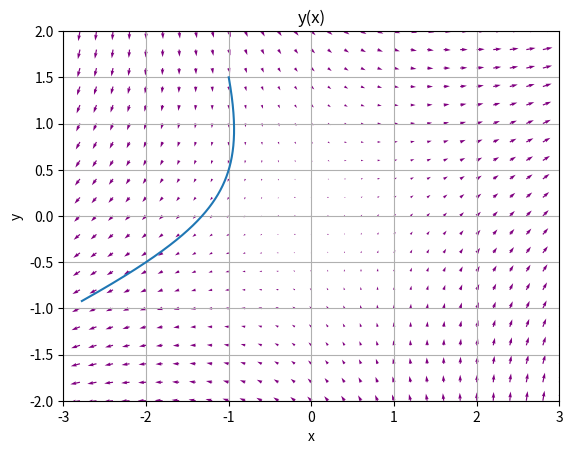

This chart was generated by the following Python code:
import numpy as np
from matplotlib import pyplot as plt

# Function Definitions
def dxdt(x, y):
    return x + y

def dydt(x, y):
    return x - y

# Euler's method: deltay ~= (dy/dx)deltax
def eulerdt(x0, y0, t0, tf, deltat):
    Lx = []; Ly = []
    x = x0; y = y0
    for t in np.arange(t0, tf, deltat):
        Lx.append(x); Ly.append(y)

        # Recalculate x and y
        x = x + dxdt(x,y) * deltat
        y = y + dydt(x,y) * deltat

    return Lx, Ly


# Run and Plot
if __name__ == '__main__':

    # Initial Values
    deltat = 0.0001 # step size
    x0 = -1; y0 = 1.5
    t0 = 0; tf = 1.5

    # Euler Method
    Lx, Ly = eulerdt(x0, y0, t0, tf, deltat)
    # print(f'Lx: {Lx}'); print(f'Ly: {Ly}')
    plt.plot(Lx, Ly)

    # Slope Field
    nx, ny = 0.2, 0.2
    x = np.arange(-4, 4, nx)
    y = np.arange(-3, 3, ny)

    X, Y = np.meshgrid(x, y)

    dy = dydt(X,Y)
    dx = dxdt(X,Y)

    plt.quiver(X, Y, dx, dy, color='purple')

    # Plot Options
    plt.grid()
    plt.xlim([-3,3])
    plt.ylim([-2,2])
    plt.title('y(x)')
    plt.xlabel('x')
    plt.ylabel('y')
    plt.show()
